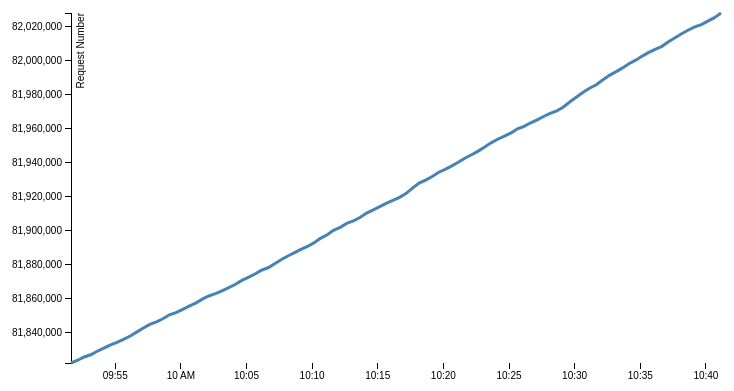
D3 v3 page, settled after 360 driven frames (6 s of simulated time); the page loaded 1 data file(s).



var margin = {top: 20, right: 20, bottom: 30, left: 90},
    width = 760 - margin.left - margin.right,
    height = 400 - margin.top - margin.bottom;

//var parseDate = d3.time.format("%d-%b-%y").parse;
var parseDate = d3.time.format("%H:%M:%S").parse;

var x = d3.time.scale()
    .range([0, width]);

var y = d3.scale.linear()
    .range([height, 0]);

var xAxis = d3.svg.axis()
    .scale(x)
    .orient("bottom");

var yAxis = d3.svg.axis()
    .scale(y)
    .orient("left");

var line = d3.svg.line()
    .x(function(d) { return x(d.date); })
    .y(function(d) { return y(d.close); });

var svg = d3.select("body").append("svg")
    .attr("width", width + margin.left + margin.right)
    .attr("height", height + margin.top + margin.bottom)
  .append("g")
    .attr("transform", "translate(" + margin.left + "," + margin.top + ")");

d3.tsv("read.tsv", function(error, data) {
  data.forEach(function(d) {
    d.date = parseDate(d.date);
    d.close = +d.close;
  });

  x.domain(d3.extent(data, function(d) { return d.date; }));
  y.domain(d3.extent(data, function(d) { return d.close; }));

  svg.append("g")
      .attr("class", "x axis")
      .attr("transform", "translate(0," + height + ")")
      .call(xAxis);

  svg.append("g")
      .attr("class", "y axis")
      .call(yAxis)
    .append("text")
      .attr("transform", "rotate(-90)")
      .attr("y", 6)
      .attr("dy", ".71em")
      .style("text-anchor", "end")
      .text("Request Number");

  svg.append("path")
      .datum(data)
      .attr("class", "line")
      .attr("d", line);
});


### data: read.tsv
date	close
9:51:38	81821919
9:52:09	81823544
9:52:38	81825475
9:53:11	81826903
9:53:39	81828960
9:54:08	81830651
9:54:39	81832642
9:55:08	81834008
9:55:38	81835818
9:56:09	81837820
9:56:38	81840095
9:57:09	81842517
9:57:38	81844681
9:58:09	81846178
9:58:38	81847958
9:59:08	81850304
9:59:38	81851614
10:00:09	81853521
10:00:38	81855368
10:01:08	81857210
10:01:38	81859544
10:02:08	81861388
10:02:38	81862800
10:03:08	81864401
10:03:39	81866317
10:04:08	81868164
10:04:39	81870585
10:05:08	81872343
10:05:39	81874311
10:06:09	81876587
10:06:39	81878009
10:07:09	81880364
10:07:38	81882706
10:08:09	81884966
10:08:38	81886780
10:09:09	81888852
10:09:39	81890558
10:10:08	81892672
10:10:38	81895342
10:11:09	81897469
10:11:38	81900066
10:12:09	81901841
10:12:38	81904159
10:13:09	81905654
10:13:39	81907621
10:14:09	81910238
10:14:38	81911984
10:15:09	81913983
10:15:39	81915964
10:16:09	81917651
10:16:38	81919370
10:17:09	81921709
10:17:39	81924888
10:18:09	81927892
10:18:39	81929682
10:19:13	81932015
10:19:39	81934269
10:20:08	81935976
10:20:39	81938014
10:21:08	81940145
... 40 more rows